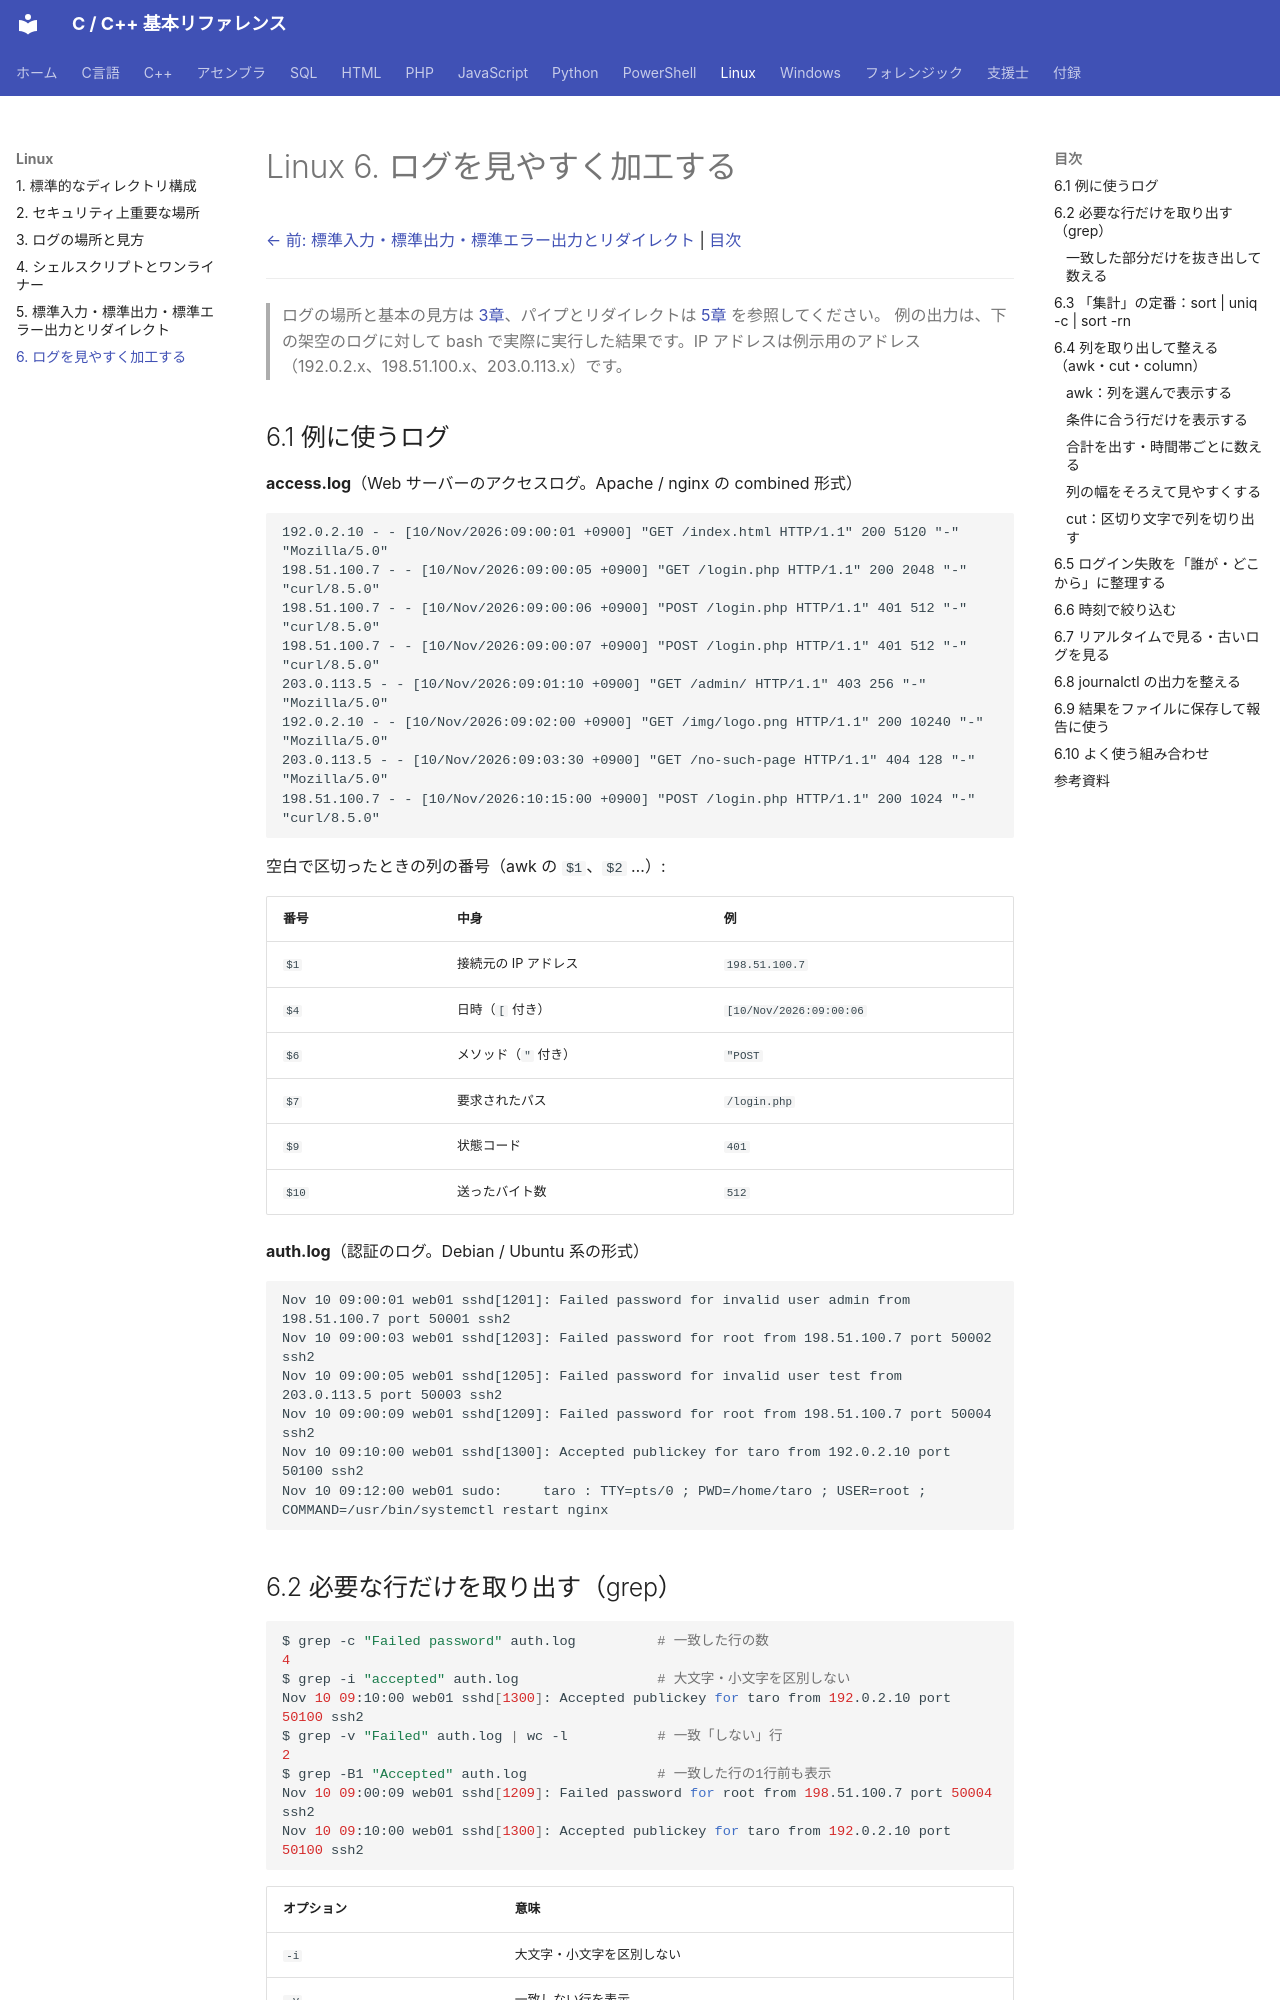

repository: git-d-u/c-cpp-reference · page: linux/06-log-processing/index.html · generator: mkdocs

# Linux 6. ログを見やすく加工する

[← 前: 標準入力・標準出力・標準エラー出力とリダイレクト](05-stdio-redirect.md) | [目次](../index.md)

---

> ログの場所と基本の見方は [3章](03-logs.md)、パイプとリダイレクトは [5章](05-stdio-redirect.md) を参照してください。
> 例の出力は、下の架空のログに対して bash で実際に実行した結果です。IP アドレスは例示用のアドレス（192.0.2.x、198.51.100.x、203.0.113.x）です。

## 6.1 例に使うログ

**access.log**（Web サーバーのアクセスログ。Apache / nginx の combined 形式）

```text
192.0.2.10 - - [10/Nov/2026:09:00:01 +0900] "GET /index.html HTTP/1.1" 200 5120 "-" "Mozilla/5.0"
198.51.100.7 - - [10/Nov/2026:09:00:05 +0900] "GET /login.php HTTP/1.1" 200 2048 "-" "curl/8.5.0"
198.51.100.7 - - [10/Nov/2026:09:00:06 +0900] "POST /login.php HTTP/1.1" 401 512 "-" "curl/8.5.0"
198.51.100.7 - - [10/Nov/2026:09:00:07 +0900] "POST /login.php HTTP/1.1" 401 512 "-" "curl/8.5.0"
203.0.113.5 - - [10/Nov/2026:09:01:10 +0900] "GET /admin/ HTTP/1.1" 403 256 "-" "Mozilla/5.0"
192.0.2.10 - - [10/Nov/2026:09:02:00 +0900] "GET /img/logo.png HTTP/1.1" 200 10240 "-" "Mozilla/5.0"
203.0.113.5 - - [10/Nov/2026:09:03:30 +0900] "GET /no-such-page HTTP/1.1" 404 128 "-" "Mozilla/5.0"
198.51.100.7 - - [10/Nov/2026:10:15:00 +0900] "POST /login.php HTTP/1.1" 200 1024 "-" "curl/8.5.0"
```

空白で区切ったときの列の番号（awk の `$1`、`$2` …）:

| 番号 | 中身 | 例 |
|------|------|----|
| `$1` | 接続元の IP アドレス | `198.51.100.7` |
| `$4` | 日時（`[` 付き） | `[10/Nov/2026:09:00:06` |
| `$6` | メソッド（`"` 付き） | `"POST` |
| `$7` | 要求されたパス | `/login.php` |
| `$9` | 状態コード | `401` |
| `$10` | 送ったバイト数 | `512` |

**auth.log**（認証のログ。Debian / Ubuntu 系の形式）

```text
Nov 10 09:00:01 web01 sshd[1201]: Failed password for invalid user admin from 198.51.100.7 port 50001 ssh2
Nov 10 09:00:03 web01 sshd[1203]: Failed password for root from 198.51.100.7 port 50002 ssh2
Nov 10 09:00:05 web01 sshd[1205]: Failed password for invalid user test from 203.0.113.5 port 50003 ssh2
Nov 10 09:00:09 web01 sshd[1209]: Failed password for root from 198.51.100.7 port 50004 ssh2
Nov 10 09:10:00 web01 sshd[1300]: Accepted publickey for taro from 192.0.2.10 port 50100 ssh2
Nov 10 09:12:00 web01 sudo:     taro : TTY=pts/0 ; PWD=/home/taro ; USER=root ; COMMAND=/usr/bin/systemctl restart nginx
```
